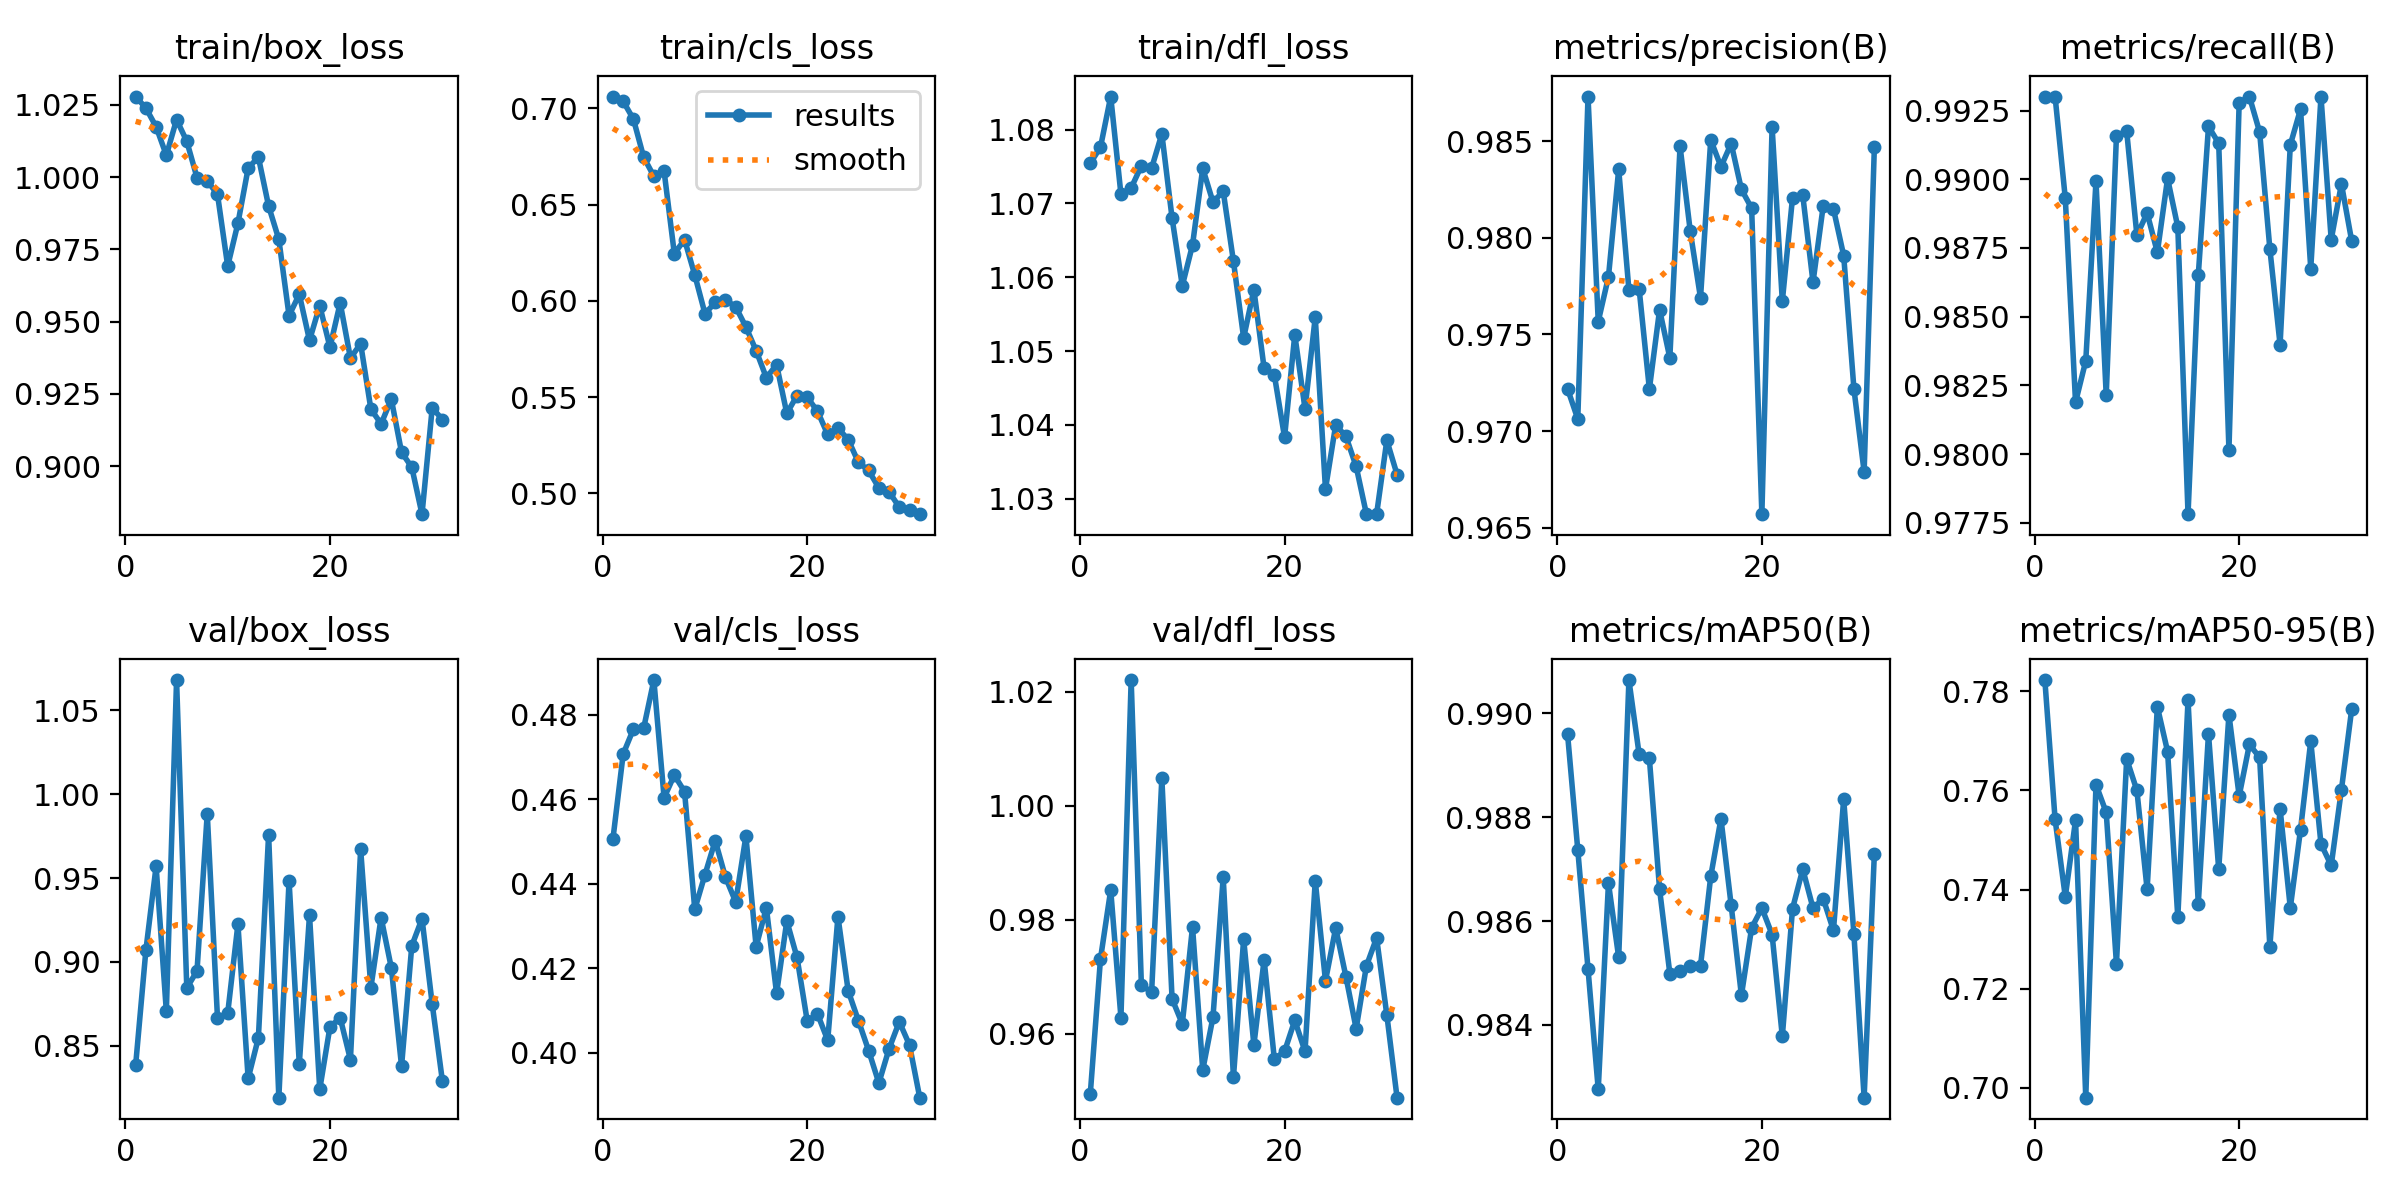

The file beside this chart, header and first rows:
epoch, time, train/box_loss, train/cls_loss, train/dfl_loss, metrics/precision(B), metrics/recall(B), metrics/mAP50(B), metrics/mAP50-95(B), val/box_loss, val/cls_loss, val/dfl_loss, lr/pg0, lr/pg1, lr/pg2
1, 13.45, 1.028, 0.7061, 1.075, 0.9722, 0.993, 0.9896, 0.7823, 0.8386, 0.4506, 0.9493, 0.0001934, 0.0001934, 0.0001934
2, 24.93, 1.024, 0.7036, 1.078, 0.9706, 0.993, 0.9874, 0.7542, 0.907, 0.4707, 0.9731, 0.0003843, 0.0003843, 0.0003843
3, 36.36, 1.017, 0.6944, 1.084, 0.9873, 0.9893, 0.9851, 0.7385, 0.9571, 0.4765, 0.9852, 0.00057, 0.00057, 0.00057
4, 47.98, 1.008, 0.6746, 1.071, 0.9757, 0.9819, 0.9828, 0.754, 0.8706, 0.4768, 0.9628, 0.0005647, 0.0005647, 0.0005647
5, 59.67, 1.02, 0.6647, 1.072, 0.978, 0.9834, 0.9867, 0.698, 1.068, 0.4882, 1.022, 0.000557, 0.000557, 0.000557
6, 71.37, 1.012, 0.6673, 1.075, 0.9835, 0.9899, 0.9853, 0.7612, 0.8844, 0.4603, 0.9685, 0.0005492, 0.0005492, 0.0005492
7, 82.77, 0.9998, 0.6245, 1.075, 0.9773, 0.9821, 0.9906, 0.7556, 0.8946, 0.4657, 0.9673, 0.0005414, 0.0005414, 0.0005414
8, 91.59, 0.9987, 0.6317, 1.079, 0.9774, 0.9916, 0.9892, 0.725, 0.9884, 0.4618, 1.005, 0.0005337, 0.0005337, 0.0005337
9, 100.2, 0.9941, 0.6134, 1.068, 0.9722, 0.9918, 0.9891, 0.7664, 0.8668, 0.4339, 0.9661, 0.0005259, 0.0005259, 0.0005259
10, 108.9, 0.9692, 0.5933, 1.059, 0.9763, 0.988, 0.9866, 0.76, 0.8694, 0.4421, 0.9617, 0.0005181, 0.0005181, 0.0005181
11, 117.7, 0.984, 0.5992, 1.064, 0.9738, 0.9888, 0.985, 0.74, 0.9225, 0.4502, 0.9787, 0.0005104, 0.0005104, 0.0005104
12, 126.4, 1.003, 0.6005, 1.075, 0.9847, 0.9873, 0.985, 0.7769, 0.8305, 0.4415, 0.9536, 0.0005026, 0.0005026, 0.0005026
13, 135.1, 1.007, 0.5969, 1.07, 0.9803, 0.99, 0.9851, 0.7679, 0.8547, 0.4356, 0.9629, 0.0004949, 0.0004949, 0.0004949
14, 143.9, 0.99, 0.5864, 1.072, 0.9769, 0.9883, 0.9851, 0.7344, 0.9759, 0.4512, 0.9874, 0.0004871, 0.0004871, 0.0004871
15, 152.8, 0.9785, 0.5741, 1.062, 0.9851, 0.9778, 0.9869, 0.7782, 0.8191, 0.425, 0.9523, 0.0004793, 0.0004793, 0.0004793
16, 161.6, 0.9521, 0.5601, 1.052, 0.9837, 0.9865, 0.988, 0.7371, 0.9484, 0.4343, 0.9766, 0.0004716, 0.0004716, 0.0004716
17, 170.5, 0.9595, 0.5668, 1.058, 0.9849, 0.9919, 0.9863, 0.7714, 0.8392, 0.414, 0.958, 0.0004638, 0.0004638, 0.0004638
18, 179.3, 0.9435, 0.5415, 1.048, 0.9825, 0.9913, 0.9846, 0.7441, 0.9279, 0.4311, 0.9729, 0.0004561, 0.0004561, 0.0004561
19, 188.1, 0.9556, 0.5508, 1.047, 0.9815, 0.9801, 0.9859, 0.7753, 0.824, 0.4225, 0.9555, 0.0004483, 0.0004483, 0.0004483
20, 197, 0.9412, 0.5498, 1.038, 0.9657, 0.9928, 0.9862, 0.7589, 0.8613, 0.4074, 0.9569, 0.0004405, 0.0004405, 0.0004405
21, 205.9, 0.9565, 0.5427, 1.052, 0.9857, 0.993, 0.9857, 0.7693, 0.8667, 0.4092, 0.9623, 0.0004328, 0.0004328, 0.0004328
22, 214.8, 0.9374, 0.5306, 1.042, 0.9767, 0.9917, 0.9838, 0.7667, 0.8418, 0.4029, 0.9569, 0.000425, 0.000425, 0.000425
23, 223.6, 0.9424, 0.534, 1.055, 0.9821, 0.9875, 0.9862, 0.7284, 0.9672, 0.4322, 0.9868, 0.0004172, 0.0004172, 0.0004172
24, 232.5, 0.9198, 0.5279, 1.031, 0.9822, 0.984, 0.987, 0.7563, 0.8847, 0.4146, 0.9692, 0.0004095, 0.0004095, 0.0004095
25, 241.6, 0.9146, 0.5162, 1.04, 0.9777, 0.9912, 0.9862, 0.7363, 0.9264, 0.4076, 0.9785, 0.0004017, 0.0004017, 0.0004017
26, 250.5, 0.9232, 0.5119, 1.038, 0.9817, 0.9926, 0.9864, 0.7521, 0.8965, 0.4005, 0.97, 0.000394, 0.000394, 0.000394
27, 259.4, 0.9048, 0.5029, 1.034, 0.9815, 0.9868, 0.9858, 0.77, 0.8378, 0.3928, 0.9608, 0.0003862, 0.0003862, 0.0003862
28, 268.4, 0.8997, 0.5008, 1.028, 0.9791, 0.993, 0.9883, 0.7492, 0.9096, 0.4009, 0.9718, 0.0003784, 0.0003784, 0.0003784
29, 277.4, 0.8834, 0.4928, 1.028, 0.9722, 0.9878, 0.9858, 0.7449, 0.9258, 0.4073, 0.9768, 0.0003707, 0.0003707, 0.0003707
30, 286.5, 0.9203, 0.4914, 1.038, 0.9679, 0.9898, 0.9826, 0.7602, 0.8748, 0.4018, 0.9633, 0.0003629, 0.0003629, 0.0003629
31, 295.5, 0.9161, 0.4892, 1.033, 0.9847, 0.9878, 0.9873, 0.7763, 0.8288, 0.3893, 0.9487, 0.0003552, 0.0003552, 0.0003552
